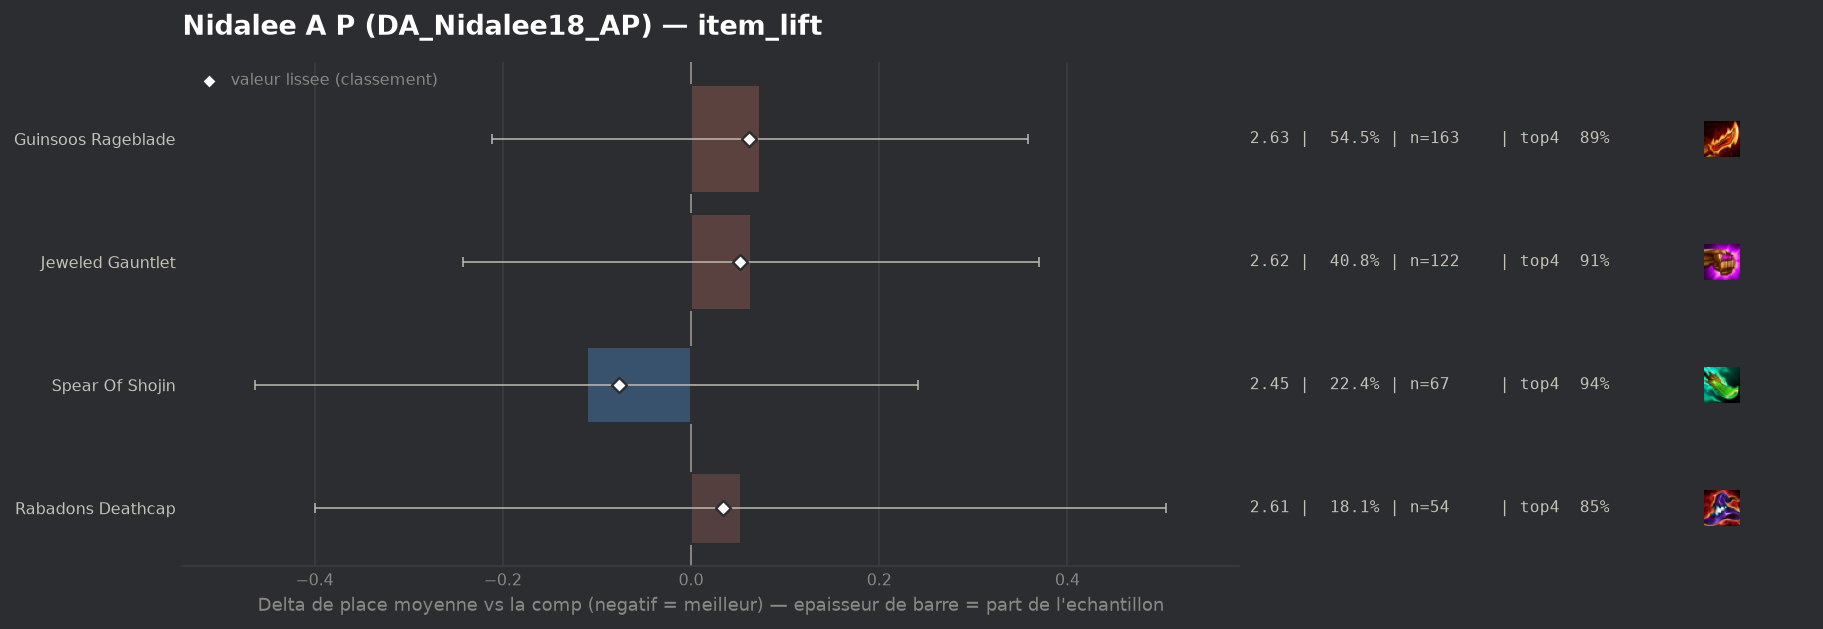

The file beside this chart, header and first rows:
group, label, n, share, avg_place, shrunk_avg, score, d_avg, d_avg_pess, impact, d_top4, win, top2, top4, sd, z, p, significant
populaire, Spear Of Shojin, 67, 0.2241, 2.448, 2.482, -0.077, -0.111, 0.0, 0.0171, 0.044, 0.3134, 0.5522, 0.9403, 1.296, -0.62, 0.5371, False
populaire, Rabadons Deathcap, 54, 0.1806, 2.611, 2.592, 0.034, 0.053, 0.0, -0.0061, -0.0445, 0.2778, 0.5926, 0.8519, 1.58, 0.23, 0.8199, False
populaire, Jeweled Gauntlet, 122, 0.408, 2.623, 2.61, 0.052, 0.064, 0.0, -0.0211, 0.0135, 0.2459, 0.541, 0.9098, 1.45, 0.41, 0.6799, False
populaire, Guinsoos Rageblade, 163, 0.5452, 2.632, 2.62, 0.062, 0.073, 0.0, -0.0338, -0.0068, 0.2577, 0.546, 0.8896, 1.506, 0.51, 0.6131, False
